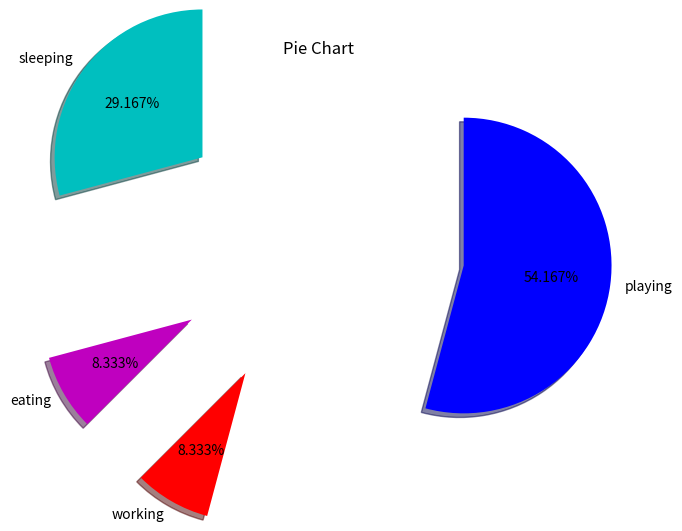

Write Python code to recreate this figure.
from matplotlib import pyplot as plt

x = [7, 2, 2, 13]
activities = ['sleeping', 'eating', 'working', 'playing']
cols = ['c', 'm', 'r', 'b']

plt.pie(x,
	labels = activities,
	colors = cols,
	startangle = 90,
	shadow = True,
	explode = (0.99, 0.99 ,0.99 ,0.99),
	autopct = '%1.3f%%')

plt.title("Pie Chart")
plt.show()